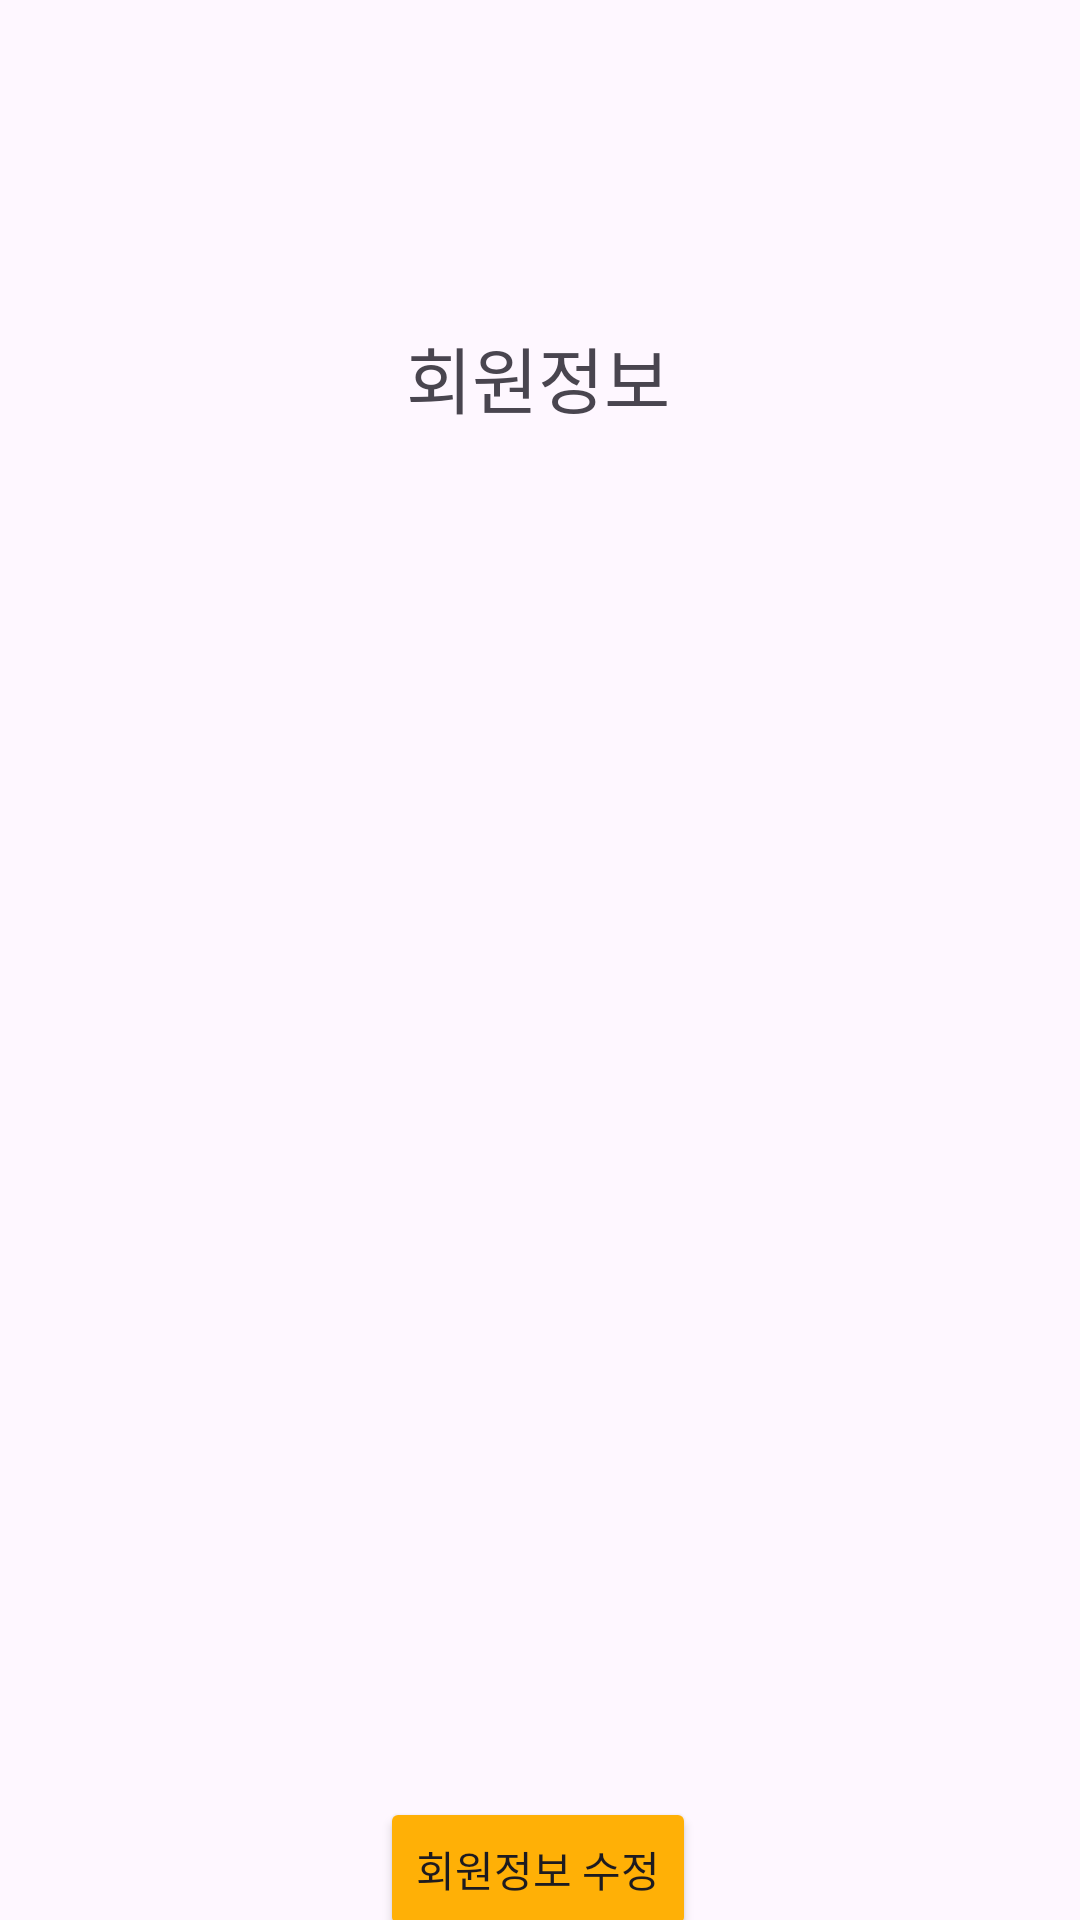

Layout XML and referenced resources for this Android screen:
<!-- AndroidManifest.xml: application theme Theme.PBL2_FirstProject -->
<!-- res/layout/activity_my_page.xml -->
<?xml version="1.0" encoding="utf-8"?>
<androidx.constraintlayout.widget.ConstraintLayout xmlns:android="http://schemas.android.com/apk/res/android"
    xmlns:app="http://schemas.android.com/apk/res-auto"
    xmlns:tools="http://schemas.android.com/tools"
    android:layout_width="match_parent"
    android:layout_height="match_parent"
    tools:context=".MyPageActivity">


    <TextView
        android:id="@+id/userInfo"
        android:layout_width="wrap_content"
        android:layout_height="wrap_content"
        android:layout_marginTop="108dp"
        android:text="회원정보"
        android:textSize="24sp"
        app:layout_constraintEnd_toEndOf="parent"
        app:layout_constraintHorizontal_bias="0.498"
        app:layout_constraintStart_toStartOf="parent"
        app:layout_constraintTop_toTopOf="parent" />

    <Button
        android:id="@+id/editProfileButton"
        android:layout_width="wrap_content"
        android:layout_height="wrap_content"
        android:layout_marginTop="456dp"
        android:backgroundTint="#FFB006"
        android:text="회원정보 수정"
        app:layout_constraintEnd_toEndOf="parent"
        app:layout_constraintHorizontal_bias="0.498"
        app:layout_constraintStart_toStartOf="parent"
        app:layout_constraintTop_toBottomOf="@+id/userInfo" />
</androidx.constraintlayout.widget.ConstraintLayout>
<!-- resources referenced by this layout -->
<resources>
  <style name="Theme.PBL2_FirstProject" parent="Base.Theme.PBL2_FirstProject" />
  <style name="Base.Theme.PBL2_FirstProject" parent="Theme.Material3.DayNight.NoActionBar">
          
          
      </style>
</resources>
